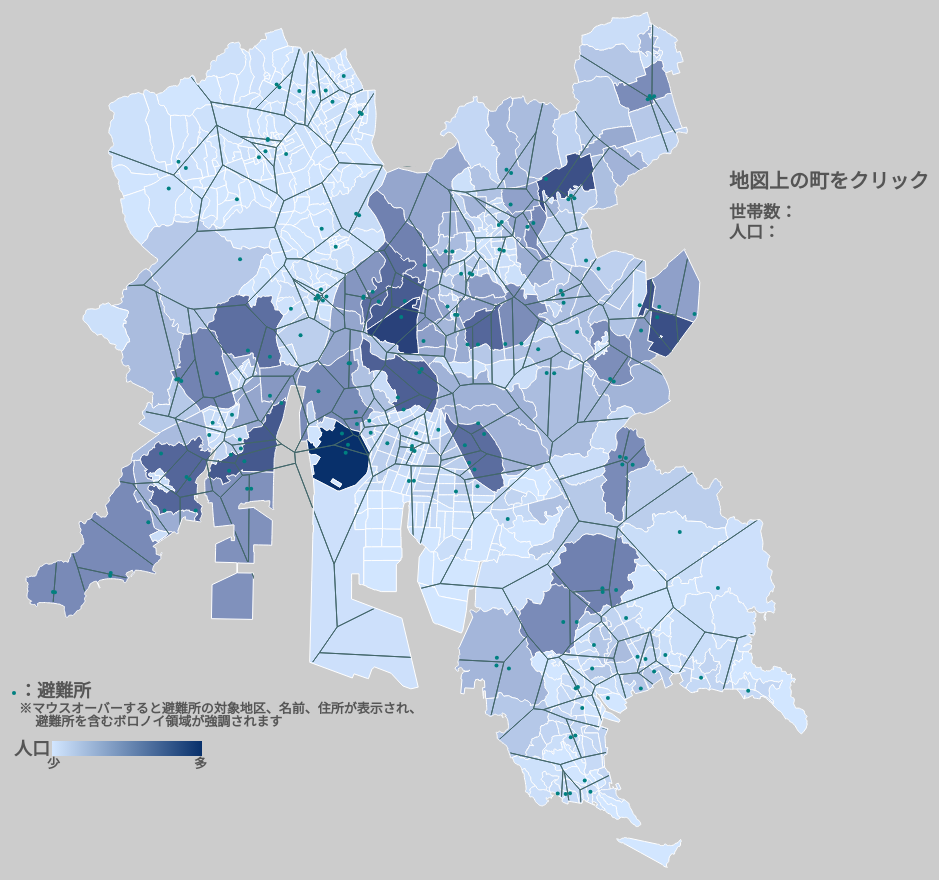
D3 v3 page, settled after 480 driven frames (8 s of simulated time); the page loaded 3 data file(s).


// ── js/hinan3.js

var h = 900;
var w = 1200;
var rightpadding = 300;

// tooltip作成
var tooltip = d3.select("body")
.append("div")
.append("span")
.attr("id", "tooltip")
.style({
	"position": "absolute",
	"z-index": 10,
	"visibility": "hidden",
	"padding": "0 5px",
	"border": "1px solid #000",
	"border-radius": "3px",
	"color": "#fff",
	"font-size": "11px",
	"opacity": 0.8,
	"background-color":"#fff"
})

tooltip.append("span")
.attr("id","dist")
tooltip.append("br")
tooltip.append("span")
.attr("id","address")
tooltip.append("br")
tooltip.append("span")
.attr("id","name")

// タイトル作成
d3.select("body").append("div")
.attr("id","title");

d3.select("#title")
.append("h2")
.text("倉敷市の避難所ボロノイ図及び人口分布");


d3.select("body").append("div")
.attr("id","map");

var svg = d3.select("#map").append("svg")
.attr({
	"width": w,
	"height": h
})

var mask = svg.append("defs").append("mask").attr("id", "mask").append("g");
// 地理座標から画面表示への投影法の設定。
var mercator = d3.geo.mercator()
.center([133.746748, 34.543963])
.translate([(w-rightpadding)/2, h/2])
.scale(160000);

// geojsonからpath要素を作るための設定。
var geopath = d3.geo.path()
.projection(mercator);


var cityg = svg.append("g")
.attr({
	"class":"cityg",
	"transform":"translate(750,200)"
});

var cityfont_size = 17;

cityg.append("text")
.attr({
	id:"cityname",
	x:0,
	y:0,
	"font-weight":"bold",
	"font-size":cityfont_size+3
})
.text("地図上の町をクリック");
cityg.append("text")
.attr({
	x:0,
	y:30,
	"font-size":cityfont_size
})
.text("世帯数：");
cityg.append("text")
.attr({
	x:0,
	y:50,
	"font-size":cityfont_size
})
.text("人口：");

cityg.append("text")
.attr({
	id:"setai",
	x:100,
	y:30,
	"font-size":cityfont_size
});

cityg.append("text")
.attr({
	id:"jinko",
	x:100,
	y:50,
	"font-size":cityfont_size
});
var simulatef = 0;
makeLegend();
d3.json("src/kurashiki4.geojson", function(error, kurashiki) {
	d3.json("src/kurashiki.geojson", function(error, maskgeo) {
		makegeo(kurashiki.features);
		makemask(maskgeo.features);
		d3.csv('src/hinan.csv', function(data){
			//ボロノイ図作成
			//cellを表示するグループを作成
			var cellgroup = svg.append("g").attr("id", "cells");
			//	ポイントデータをバインディング
			var cell = cellgroup.selectAll("g")
			var positions = [];
			data.forEach(function(d) {
				positions.push(mercator([d.lng,d.lat])); //位置情報→ピクセル
			});

			var datalength = positions.length

			svg.on("mousemove",function(){if(simulatef){positions[datalength]=d3.mouse(this);redraw();}})

			var polygons = d3.geom.voronoi(positions);
			cell = cell.data(positions).enter().append("g").attr("class","cellg")
			// 境界描画
			var border = cell.append("path").attr("class", function(d,i){
				return "cell"+ data[i].place;
			})
			.attr({
				"d":function(d,i) {
					if(d){
						return "M" + polygons[i].join("L") + "Z";
					}
				},
				"stroke":"#43676b",
				"fill":"none",
				"mask":"url(#mask)"
			});

			cellgroup.append("g")
			.append("path").attr("id","mousearea")
			.attr({
				"stroke":"#43676b",
				"fill":"none",
				"mask":"url(#mask)"
			});
			// 避難所点描画

			cell.append("circle")
			.attr({
				"class":function(d, i){
					return "circle"+ data[i].place;
				},
				"cx":function(d) { return d[0]; },
				"cy":function(d) { return d[1]; },
				"r":2,
				fill:"#008080"
			})
			.on("mouseover", function(d,i){
				if(!simulatef){
					var dist  = ".cell"+ data[i].place;
					d3.select("#dist").text("地区:"+data[i].dist);
					d3.select("#address").text("住所:"+data[i].address);
					d3.select("#name").text("施設名:"+data[i].place);
					d3.select(dist).attr("fill","rgba(0,128,128,0.4)");
					d3.select(this).attr("fill","red");
					return d3.select("#tooltip").style("visibility", "visible")
					.style("background-color", "black");
				}
			})
			.on("mousemove", function(d){return d3.select("#tooltip").style("top", (event.pageY+20)+"px").style("left",(event.pageX+10)+"px");})
			.on("mouseout", function(d,i){
				if(!simulatef){
					var dist  = ".cell"+ data[i].place;
					d3.select("#tooltip").style("visibility", "hidden");
					d3.select(dist).attr("fill","none");
					d3.select(this).attr("fill","#008080");
				}
			})


			//ボロノイ図描画関数
			function redraw(){

				//ボロノイアップデート
				var polygons = d3.geom.voronoi(positions);

				cellgroup.selectAll("g").select("path").attr("d",function(d,i) {return "M" + polygons[i].join("L") + "Z";})
			}
		});
	});
});
// 凡例及び説明の記述
function makeLegend(){
	//凡例用グラデーション定義
	var grad1 =		svg.append("defs")
	.append("linearGradient")
	.attr("id","legendgrad");

	grad1.append("stop").attr({
		"offset":0,
		"stop-color":"rgb(210,230,255)"
	});
	grad1.append("stop").attr({
		"offset":1,
		"stop-color":"rgb(8,48,107)"
	});

	var legendfont=18;

	var legendg = svg.append("g")
	.attr({
		"class":"legend",
		"transform":"translate(30,700)"
	});

	legendg.append('circle')
	.attr({
		cx:5,
		cy:5,
		r:2,
		fill:"#008080"
	})
	.on("mouseover",function(d){
		d3.select(this).attr("fill","red");
		d3.select("#dist").text("クリックすると新規避難所のシミュレーションができます");
		d3.select("#address").text("シミュレーションを止める時はもう一度クリック");
		d3.select("#name").text("");
		d3.select("#tooltip").style("visibility", "visible").style("background-color", "#008080");
	})
	.on("mousemove", function(d){return d3.select("#tooltip").style("top", (event.pageY-50)+"px").style("left",(event.pageX-20)+"px");})
	.on("mouseout", function(d){
		if(!simulatef){
			d3.select(this).attr("fill","#008080");
		}
		d3.select("#tooltip").style("visibility", "hidden");
	})
	.on("click", function(){
		var cellg = d3.selectAll(".cellg")
		if(simulatef){
			d3.select("#legendtitle").text("：避難所")
			d3.select(this).attr("fill","#008080")
			cellg.select("circle").attr("fill","#008080");
			cellg.select("path").attr("mask","url(#mask)").attr("fill","none");
			d3.select("#mousearea").attr("mask","url(#mask)");
			simulatef = 0;
		}else{
			d3.select("#legendtitle").text("：避難所 (シミュレーションモード)")
			d3.select(this).attr("fill","red")
			cellg.select("circle").attr("fill","red");
			cellg.select("path").attr("mask","none").attr("fill","rgba(0,128,128,0.4)");
			d3.select("#mousearea").attr("mask","none");

			simulatef = 1;
		}
	});

	legendg.append("text")
	.attr({
		"id":"legendtitle",
		x:10,
		y:5,
		"dominant-baseline":"middle",
		"font-size":legendfont
	})
	.text("：避難所");
	legendg.append("text")
	.attr({
		x:10,
		y:22,
		"dominant-baseline":"middle",
		"font-size":legendfont-5
	})
	.text("※マウスオーバーすると避難所の対象地区、名前、住所が表示され、");
	legendg.append("text")
	.attr({
		x:10,
		y:35,
		"dominant-baseline":"middle",
		"font-size":legendfont-5
	})
	.text("　 避難所を含むボロノイ領域が強調されます");

	legendg.append("text")
	.attr({
		x:5,
		y:67,
		"font-size":legendfont
	})
	.text("人口");

	legendg.append("rect")
	.attr({
		x:43,
		y:53,
		width:150,
		height:15,
		fill:"url(#legendgrad)"
	});

	legendg.append("text")
	.attr({
		x:38,
		y:80,
		"font-size":legendfont-5
	})
	.text("少");
	legendg.append("text")
	.attr({
		x:185,
		y:80,
		"font-size":legendfont-5
	})
	.text("多");
}
//地図描画
function makegeo(geodata) {
	var max = d3.max(geodata, function(d){
		return d.properties.JINKO;
	});

	var colorScale = d3.scale.linear().domain([0, max]).range(["rgb(210,230,255)","rgb(8,48,107)"]).interpolate(d3.interpolateLab);
	var sfrag = [];
	for(var i = 0; i < geodata.length; i++){ sfrag.push({frag:0});}

	var map = svg
	.append("g")
	.selectAll("path")
	.data(geodata)
	.enter().append("path")
	.attr({
		"id":function(d,i){return "city"+i;},
		"d": geopath,
		"fill": function(d){ return colorScale(d.properties.JINKO)
		},
		"stroke": "white",
		"stroke-width":1
	})
	.on("click", function(d,i){

		if(sfrag[i].frag == 0){
			d3.select(this).attr({
				"stroke":"#696969",
				"stroke-width":2.5
			});
			for(var j=0;j<geodata.length;j++){
				if(j==i){continue;}
				d3.select("#city"+j)
				.attr({
					"stroke":"white",
					"stroke-width":1
				});
				sfrag[j].frag = 0;
			}
		}
		d3.select("#cityname")
		.text(function(){ return d.properties.MOJI; });
		d3.select("#setai")
		.text(function(){ return d.properties.SETAI + "世帯"; });
		d3.select("#jinko")
		.text(function(){ return d.properties.JINKO + "人"; });
	});
}
//マスク用地図描画
function makemask(maskdata) {
	//地形(マスク)要素追加
	var maskmap = mask.append("g")
	.selectAll(".mask")
	.data(maskdata)
	.enter().append("path")
	.attr({
		"class":"mask",
		"d":geopath,
		"fill":"white",
		"stroke": "black",
		"stroke-width":2
	});
}


### data: src/kurashiki4.geojson
{
 "type": "FeatureCollection",
 "crs": {
  "type": "name",
  "properties": {
   "name": "urn:ogc:def:crs:EPSG::4612"
  }
 },
 "features": [
  {
   "type": "Feature",
   "properties": {
    "AREA": 1745287.0,
    "PERIMETER": 6837.0,
    "H22KA28_": 0,
    "H22KA28_ID": 0,
    "KEN": "33",
    "CITY": "202",
    "KEN_NAME": "岡山県",
    "SITYO_NAME": null,
    "GST_NAME": "倉敷市",
    "CSS_NAME": null,
    "HCODE": 8101,
    "KIHON1": "1940",
    "DUMMY1": "-",
    "KIHON2": "00",
    "KEYCODE1": "202194000",
    "KEYCODE2": "2021940",
    "AREA_MAX_F": "M",
    "KIGO_D": null,
    "N_KEN": null,
    "N_CITY": null,
    "N_C1": 0,
    "KIGO_E": null,
    "KIGO_I": null,
    "TATE": 0,
    "DIR": 0,
    "HIGHT": 50,
    "JIKAKU": 10,
    "NMOJI": 2,
    "MOJI": "矢部",
    "SEQ_NO2": 3510,
    "KSUM": 4,
    "CSUM": 4,
    "JINKO": 430,
    "SETAI": 150,
    "X_CODE": 133.8,
    "Y_CODE": 34.66,
    "KCODE1": "1940-00",
    "KEY_CODE": "332021940",
    "H22KA31_": 0,
    "H22KA31_ID": 0,
    "...": "2 more keys"
   },
   "geometry": {
    "type": "Polygon",
    "coordinates": "[... 1 items]"
   }
  },
  {
   "type": "Feature",
   "properties": {
    "AREA": 874841.0,
    "PERIMETER": 6006.0,
    "H22KA28_": 0,
    "H22KA28_ID": 0,
    "KEN": "33",
    "CITY": "202",
    "KEN_NAME": "岡山県",
    "SITYO_NAME": null,
    "GST_NAME": "倉敷市",
    "CSS_NAME": null,
    "HCODE": 8101,
    "KIHON1": "1930",
    "DUMMY1": "-",
    "KIHON2": "00",
    "KEYCODE1": "202193000",
    "KEYCODE2": "2021930",
    "AREA_MAX_F": "M",
    "KIGO_D": null,
    "N_KEN": null,
    "N_CITY": null,
    "N_C1": 0,
    "KIGO_E": null,
    "KIGO_I": null,
    "TATE": 0,
    "DIR": 0,
    "HIGHT": 50,
    "JIKAKU": 10,
    "NMOJI": 2,
    "MOJI": "日畑",
    "SEQ_NO2": 3560,
    "KSUM": 6,
    "CSUM": 6,
    "JINKO": 573,
    "SETAI": 185,
    "X_CODE": 133.8,
    "Y_CODE": 34.66,
    "KCODE1": "1930-00",
    "KEY_CODE": "332021930",
    "H22KA31_": 0,
    "H22KA31_ID": 0,
    "...": "2 more keys"
   },
   "geometry": {
    "type": "Polygon",
    "coordinates": "[... 1 items]"
   }
  },
  {
   "type": "Feature",
   "properties": {
    "AREA": 765010.0,
    "PERIMETER": 5472.0,
    "H22KA28_": 0,
    "H22KA28_ID": 0,
    "KEN": "33",
    "CITY": "202",
    "KEN_NAME": "岡山県",
    "SITYO_NAME": null,
    "GST_NAME": "倉敷市",
    "CSS_NAME": null,
    "HCODE": 8101,
    "KIHON1": "2050",
    "DUMMY1": "-",
    "KIHON2": "11",
    "KEYCODE1": "202205011",
    "KEYCODE2": "202205011",
    "AREA_MAX_F": "M",
    "KIGO_D": null,
    "N_KEN": null,
    "N_CITY": null,
    "N_C1": 0,
    "KIGO_E": null,
    "KIGO_I": null,
    "TATE": 0,
    "DIR": 0,
    "HIGHT": 50,
    "JIKAKU": 10,
    "NMOJI": 7,
    "MOJI": "真備町市場別所",
    "SEQ_NO2": 3578,
    "KSUM": 1,
    "CSUM": 1,
    "JINKO": 133,
    "SETAI": 38,
    "X_CODE": 133.7,
    "Y_CODE": 34.66,
    "KCODE1": "2050-11",
    "KEY_CODE": "33202205011",
    "H22KA31_": 0,
    "H22KA31_ID": 0,
    "...": "2 more keys"
   },
   "geometry": {
    "type": "Polygon",
    "coordinates": "[... 1 items]"
   }
  },
  {
   "type": "Feature",
   "properties": {
    "AREA": 379864.0,
    "PERIMETER": 4886.0,
    "H22KA28_": 0,
    "H22KA28_ID": 0,
    "KEN": "33",
    "CITY": "202",
    "KEN_NAME": "岡山県",
    "SITYO_NAME": null,
    "GST_NAME": "倉敷市",
    "CSS_NAME": null,
    "HCODE": 8101,
    "KIHON1": "1950",
    "DUMMY1": "-",
    "KIHON2": "00",
    "KEYCODE1": "202195000",
    "KEYCODE2": "2021950",
    "AREA_MAX_F": "M",
    "KIGO_D": null,
    "N_KEN": null,
    "N_CITY": null,
    "N_C1": 0,
    "KIGO_E": null,
    "KIGO_I": null,
    "TATE": 0,
    "DIR": 0,
    "HIGHT": 50,
    "JIKAKU": 10,
    "NMOJI": 3,
    "MOJI": "庄新町",
    "SEQ_NO2": 3582,
    "KSUM": 12,
    "CSUM": 18,
    "JINKO": 2303,
    "SETAI": 854,
    "X_CODE": 133.8,
    "Y_CODE": 34.66,
    "KCODE1": "1950-00",
    "KEY_CODE": "332021950",
    "H22KA31_": 0,
    "H22KA31_ID": 0,
    "...": "2 more keys"
   },
   "geometry": {
    "type": "Polygon",
    "coordinates": "[... 1 items]"
   }
  },
  {
   "type": "Feature",
   "properties": {
    "AREA": 929479.0,
    "PERIMETER": 4379.0,
    "H22KA28_": 0,
    "H22KA28_ID": 0,
    "KEN": "33",
    "CITY": "202",
    "KEN_NAME": "岡山県",
    "SITYO_NAME": null,
    "GST_NAME": "倉敷市",
    "CSS_NAME": null,
    "HCODE": 8101,
    "KIHON1": "2050",
    "DUMMY1": "-",
    "KIHON2": "05",
    "KEYCODE1": "202205005",
    "KEYCODE2": "202205005",
    "AREA_MAX_F": "M",
    "KIGO_D": null,
    "N_KEN": null,
    "N_CITY": null,
    "N_C1": 0,
    "KIGO_E": null,
    "KIGO_I": null,
    "TATE": 0,
    "DIR": 0,
    "HIGHT": 50,
    "JIKAKU": 10,
    "NMOJI": 7,
    "MOJI": "真備町市場砂走",
    "SEQ_NO2": 3649,
    "KSUM": 1,
    "CSUM": 1,
    "JINKO": 293,
    "SETAI": 83,
    "X_CODE": 133.7,
    "Y_CODE": 34.65,
    "KCODE1": "2050-05",
    "KEY_CODE": "33202205005",
    "H22KA31_": 0,
    "H22KA31_ID": 0,
    "...": "2 more keys"
   },
   "geometry": {
    "type": "Polygon",
    "coordinates": "[... 1 items]"
   }
  },
  {
   "type": "Feature",
   "properties": {
    "AREA": 2267866.0,
    "PERIMETER": 7262.0,
    "H22KA28_": 0,
    "H22KA28_ID": 0,
    "KEN": "33",
    "CITY": "202",
    "KEN_NAME": "岡山県",
    "SITYO_NAME": null,
    "GST_NAME": "倉敷市",
    "CSS_NAME": null,
    "HCODE": 8101,
    "KIHON1": "1910",
    "DUMMY1": "-",
    "KIHON2": "00",
    "KEYCODE1": "202191000",
    "KEYCODE2": "2021910",
    "AREA_MAX_F": "M",
    "KIGO_D": null,
    "N_KEN": null,
    "N_CITY": null,
    "N_C1": 0,
    "KIGO_E": null,
    "KIGO_I": null,
    "TATE": 0,
    "DIR": 0,
    "HIGHT": 50,
    "JIKAKU": 10,
    "NMOJI": 2,
    "MOJI": "山地",
    "SEQ_NO2": 3670,
    "KSUM": 17,
    "CSUM": 17,
    "JINKO": 1550,
    "SETAI": 490,
    "X_CODE": 133.8,
    "Y_CODE": 34.65,
    "KCODE1": "1910-00",
    "KEY_CODE": "332021910",
    "H22KA31_": 0,
    "H22KA31_ID": 0,
    "...": "2 more keys"
   },
   "geometry": {
    "type": "Polygon",
    "coordinates": "[... 1 items]"
   }
  },
  {
   "type": "Feature",
   "properties": {
    "AREA": 357539.0,
    "PERIMETER": 3003.0,
    "H22KA28_": 0,
    "H22KA28_ID": 0,
    "KEN": "33",
… [head cut at 6 KiB]
### data: src/kurashiki.geojson
{
 "type": "FeatureCollection",
 "crs": {
  "type": "name",
  "properties": {
   "name": "urn:ogc:def:crs:EPSG::4612"
  }
 },
 "features": [
  {
   "type": "Feature",
   "properties": {
    "id": 0,
    "N03_001": "岡山県",
    "N03_002": null,
    "N03_003": null,
    "N03_004": "倉敷市",
    "N03_007": "33202"
   },
   "geometry": {
    "type": "Polygon",
    "coordinates": "[... 1 items]"
   }
  },
  {
   "type": "Feature",
   "properties": {
    "id": 1,
    "N03_001": "岡山県",
    "N03_002": null,
    "N03_003": null,
    "N03_004": "倉敷市",
    "N03_007": "33202"
   },
   "geometry": {
    "type": "Polygon",
    "coordinates": "[... 1 items]"
   }
  },
  {
   "type": "Feature",
   "properties": {
    "id": 2,
    "N03_001": "岡山県",
    "N03_002": null,
    "N03_003": null,
    "N03_004": "倉敷市",
    "N03_007": "33202"
   },
   "geometry": {
    "type": "Polygon",
    "coordinates": "[... 1 items]"
   }
  },
  {
   "type": "Feature",
   "properties": {
    "id": 3,
    "N03_001": "岡山県",
    "N03_002": null,
    "N03_003": null,
    "N03_004": "倉敷市",
    "N03_007": "33202"
   },
   "geometry": {
    "type": "Polygon",
    "coordinates": "[... 1 items]"
   }
  },
  {
   "type": "Feature",
   "properties": {
    "id": 4,
    "N03_001": "岡山県",
    "N03_002": null,
    "N03_003": null,
    "N03_004": "倉敷市",
    "N03_007": "33202"
   },
   "geometry": {
    "type": "Polygon",
    "coordinates": "[... 1 items]"
   }
  },
  {
   "type": "Feature",
   "properties": {
    "id": 5,
    "N03_001": "岡山県",
    "N03_002": null,
    "N03_003": null,
    "N03_004": "倉敷市",
    "N03_007": "33202"
   },
   "geometry": {
    "type": "Polygon",
    "coordinates": "[... 1 items]"
   }
  },
  {
   "type": "Feature",
   "properties": {
    "id": 6,
    "N03_001": "岡山県",
    "N03_002": null,
    "N03_003": null,
    "N03_004": "倉敷市",
    "N03_007": "33202"
   },
   "geometry": {
    "type": "Polygon",
    "coordinates": "[... 1 items]"
   }
  },
  {
   "type": "Feature",
   "properties": {
    "id": 7,
    "N03_001": "岡山県",
    "N03_002": null,
    "N03_003": null,
    "N03_004": "倉敷市",
    "N03_007": "33202"
   },
   "geometry": {
    "type": "Polygon",
    "coordinates": "[... 1 items]"
   }
  },
  "... 76 more items"
 ]
}

### data: src/hinan.csv
dist, place, address, lat, lng
東地区, 倉敷東小学校, 鶴形２丁目６－１０, 34.6, 133.8
東地区, 倉敷東幼稚園, 鶴形２丁目８－２３, 34.6, 133.8
東地区, 倉敷公民館, 本町２－２１, 35.8, 139.6
西地区, 倉敷西小学校, 中央１丁目２１－１, 35.68, 139.8
西地区, 倉敷幼稚園, 中央２丁目７－１, 35.69, 139.8
西地区, 新田中学校, 新田２６７４－３, 34.57, 133.8
西地区, 新田公民館, 新田２７２３－３, 34.57, 133.8
老松地区, 老松小学校, 老松町４丁目１０－１, 34.59, 133.8
老松地区, 西中学校, 日吉町２０５, 34.6, 133.8
老松地区, 老松幼稚園, 老松町４丁目１１－２９, 34.59, 133.8
老松地区, 市立工業高等学校, 田ノ上７１６－１, 34.59, 133.8
大高地区, 大高小学校, 堀南６２１, 34.58, 133.8
大高地区, 葦高小学校, 笹沖１４５－１, 34.57, 133.8
大高地区, 南中学校, 西富井１３８７, 34.57, 133.7
大高地区, 大高幼稚園, 沖５４９－３, 34.58, 133.8
大高地区, 葦高幼稚園, 笹沖２３, 34.57, 133.8
大高地区, 倉敷南公民館, 沖新町６８－１, 34.58, 133.8
万寿地区, 万寿小学校, 浜町２丁目３－１, 34.61, 133.8
万寿地区, 万寿東小学校, 福島４１０, 34.61, 133.8
万寿地区, 東中学校, 平田１５５－１００, 34.61, 133.8
万寿地区, 万寿東幼稚園, 大島２０２－２, 34.61, 133.8
万寿地区, 倉敷東公民館, 浜町２丁目２－３０, 34.61, 133.8
中洲地区, 中洲小学校, 水江１５９４－１, 34.59, 133.7
中洲地区, 中島小学校, 中島９０９－３, 34.58, 133.7
中洲地区, 中島幼稚園, 中島７１７, 34.58, 133.7
中洲地区, 倉敷西公民館, 八王寺町１９９－３, 34.6, 133.8
粒江地区, 粒江小学校, 粒江２１６１, 34.56, 133.8
粒江地区, 粒江幼稚園, 粒江１７２６, 34.56, 133.8
粒江地区, 倉敷養護学校, 粒浦３８８－１, 34.57, 133.8
帯江地区, 帯江小学校, 加須山５２６, 34.59, 133.8
帯江地区, 多津美中学校, 有城９８６, 34.58, 133.8
帯江地区, 帯江幼稚園, 加須山４６６－２, 34.58, 133.8
帯江地区, 多津美公民館, 加須山５０３－７, 34.59, 133.8
中庄地区, 中庄小学校, 中庄２５９９, 34.62, 133.8
中庄地区, 北中学校, 中庄５０５, 34.62, 133.8
中庄地区, 中庄幼稚園, 中庄２７００, 34.61, 133.8
中庄地区, 倉敷北公民館, 中庄１８９５－１, 34.61, 133.8
菅生地区, 菅生小学校, 西坂５３８, 34.62, 133.8
菅生地区, 菅生幼稚園, 西坂７３８, 34.62, 133.8
豊洲地区, 豊洲小学校, 西田２０１－１, 34.59, 133.8
豊洲地区, 東陽中学校, 高須賀３１５, 34.58, 133.8
豊洲地区, 豊洲幼稚園, 中帯江１４８－１, 34.6, 133.8
西阿知地区, 西阿知小学校, 西阿知町西原１００３, 34.59, 133.7
西阿知地区, 倉敷第一中学校, 西阿知町１０７０, 34.58, 133.7
西阿知地区, 西阿知幼稚園, 西阿知町西原１０００, 34.59, 133.7
西阿知地区, 西阿知公民館, 西阿知町１１２２－２, 34.59, 133.7
藤戸地区, 天城小学校, 藤戸町天城２２８５, 34.56, 133.8
藤戸地区, 天城幼稚園, 藤戸町天城２２７６, 34.56, 133.8
庄地区, 庄小学校, 上東７８５－２, 34.64, 133.8
庄地区, 庄中学校, 上東８１２, 34.64, 133.8
庄地区, 庄幼稚園, 上東１０５１－１, 34.64, 133.8
庄地区, 庄公民館, 上東７３６－１, 34.64, 133.8
茶屋町地区, 茶屋町小学校, 茶屋町早沖４５５, 34.58, 133.8
茶屋町地区, 茶屋町東幼稚園, 茶屋町早沖４４２, 34.58, 133.8
茶屋町地区, 茶屋町西幼稚園, 茶屋町２９１－５, 34.58, 133.8
茶屋町地区, 茶屋町公民館, 茶屋町１６０４－４, 34.58, 133.8
水島地区, 第五福田小学校, 水島西千鳥町４－３７, 34.53, 133.7
水島地区, 水島小学校, 水島北春日町１１－１１, 34.55, 133.7
水島地区, 連島神亀小学校, 神田３丁目６－３４, 34.54, 133.7
水島地区, 第五福田幼稚園, 水島東千鳥町４－２１, 34.53, 133.7
... 120 more rows